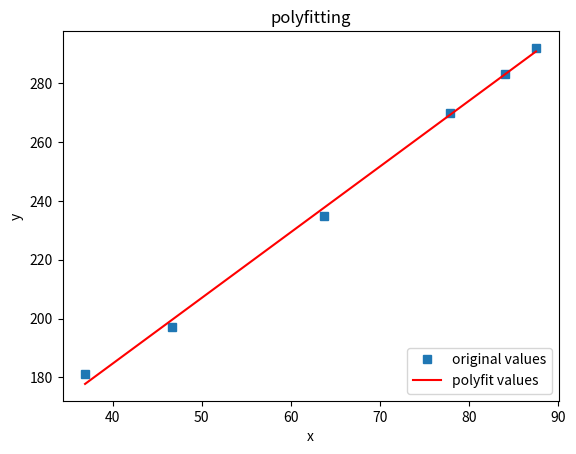

Recreate this plot in Python.
import numpy as np
import matplotlib.pyplot as plt

#定义x散点坐标
x = [36.9,46.7,63.7,77.8,84.0,87.5]
x = np.array(x)
print('x is :\n',x)

#定义y散点坐标
num = [181,197,235,270,283,292]
y = np.array(num)
print('y is :\n',y)

#用1次多项式拟合
f1 = np.polyfit(x, y, 1)
print('f1 is :\n',f1)
p1 = np.poly1d(f1)
print('p1 is :\n',p1)
#用拟合的曲线，求值
yvals=np.polyval(f1, x)
print('yvals1 is :\n', yvals)

#绘图
plot1 = plt.plot(x, y, 's',label='original values')
plot2 = plt.plot(x, yvals, 'r',label='polyfit values')
plt.xlabel('x')
plt.ylabel('y')
plt.legend(loc=4) #指定legend的位置右下角
plt.title('polyfitting')
plt.show()